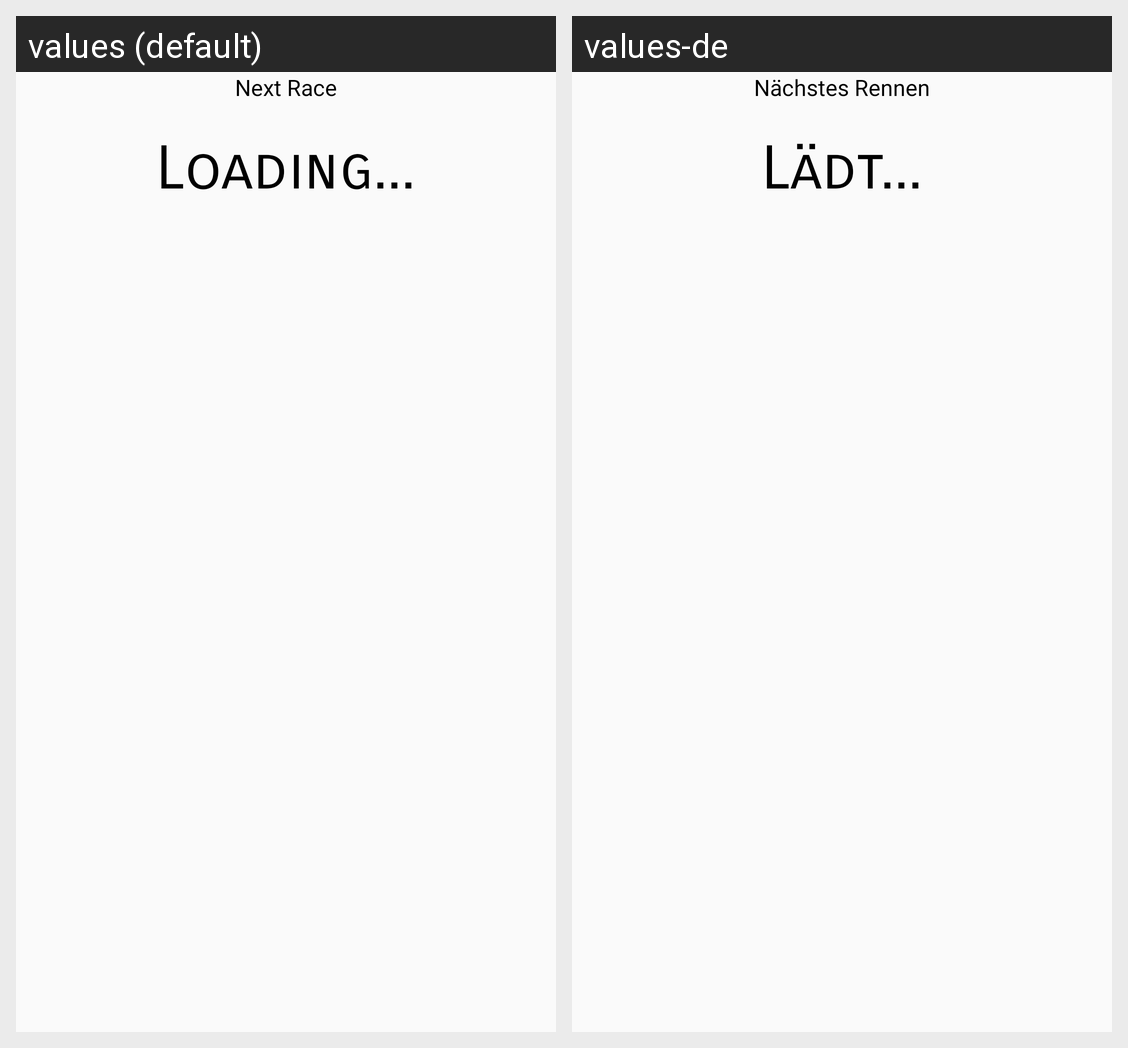

The same Android screen rendered under two of its app's locales, left to right. List the strings drawn on it with the default value and each locale's translation.
Android screen res/layout/widget_countdown_dark.xml rendered under 2 locales, left to right: values (default), values-de. Device: Nexus 5 (rendered at 1080×1920; each locale shown at half size, 540×960, under a caption strip naming it); theme AppTheme.
Strings drawn on this screen, with the default value and each locale's value (text and hints the layout hard-codes, and strings that could not be matched under every locale, appear in the picture but are not listed):

widget_next_up
  values: Next Race
  values-de: Nächstes Rennen

widget_loading
  values: Loading...
  values-de: Lädt...
